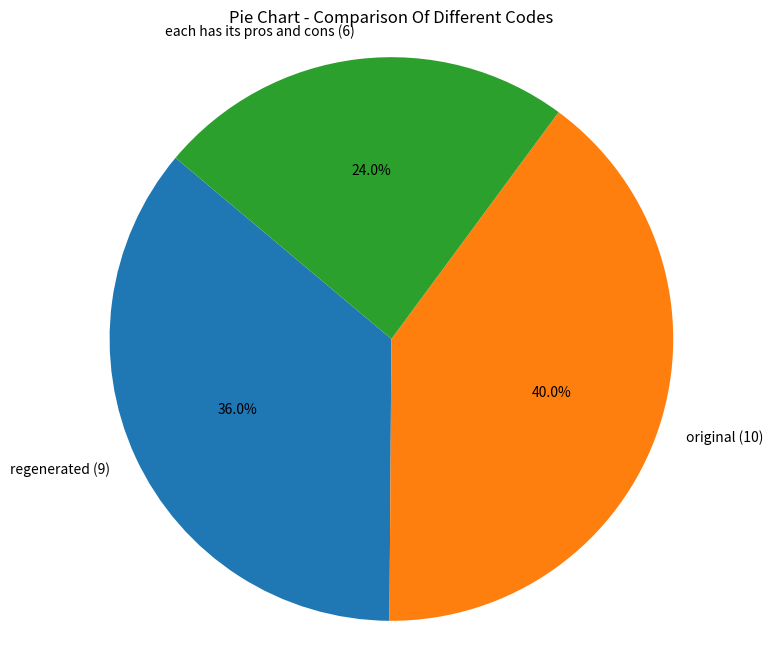

Recreate this plot in Python.
import matplotlib.pyplot as plt
from collections import Counter

data = [-2,-2,1,-2,-2,1,-2,-2,1,2,2,1,-2,-2,-2,1,2,2,-2,-2,2,-2,2,1,3,-2,-2,-2,-2,-2,-2,-2,-2,-2,2,3,1,1,-2,-2,3,-2,-2,-2,-2,-2,-2,-2,-2,2,2,3,3,-2,3,-2,-2,1,-2,2]
names_dict = {1:"regenerated",2:"original",3:"each has its pros and cons"}
filtered_data = [item for item in data if item > 0]
# colors = ['#3ed7ad', '#ff957c', '#59bfff']

counter = Counter(filtered_data)
labels = [f"{names_dict[num]} ({freq})" for num, freq in counter.items()]
frequencies = list(counter.values())

# 绘制饼状图
plt.figure(figsize=(8, 8))
plt.pie(frequencies, labels=labels, autopct='%1.1f%%', startangle=140)
plt.axis('equal')  # 使饼状图呈圆形
plt.title("Pie Chart - Comparison Of Different Codes")

# 显示图形
plt.show()